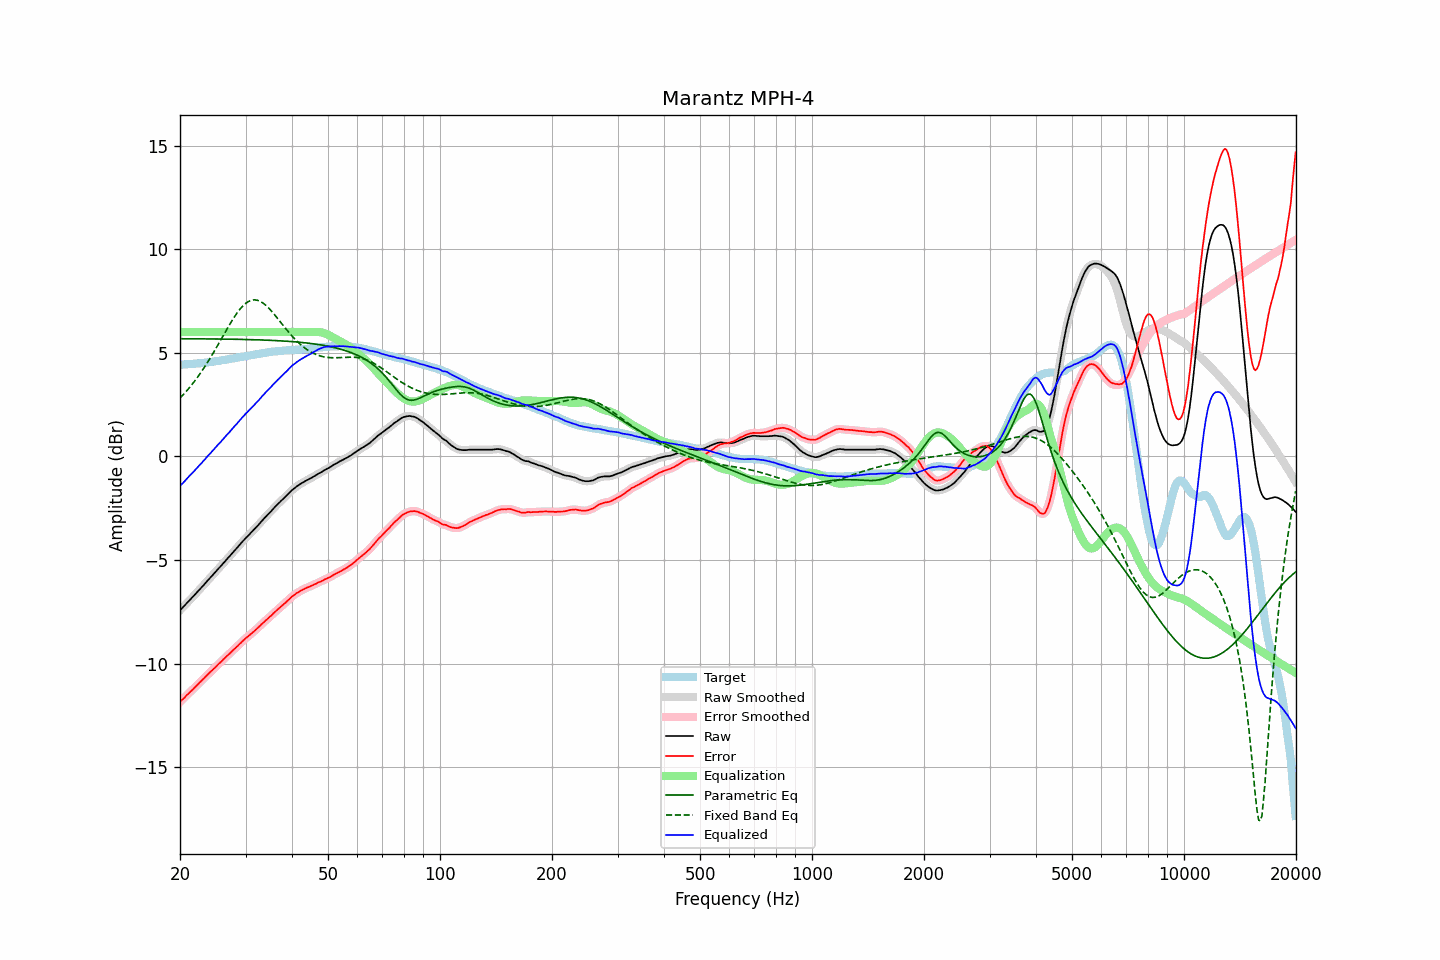

The file beside this chart, header and first rows:
frequency, raw, error, smoothed, error_smoothed, equalization, parametric_eq, fixed_band_eq, equalized_raw, equalized_smoothed, target
20.00, -7.43, -11.85, -7.43, -11.85, 6.00, 5.68, 2.81, -1.43, -1.43, 4.42
20.20, -7.35, -11.77, -7.35, -11.77, 6.00, 5.68, 2.90, -1.35, -1.35, 4.42
20.40, -7.27, -11.70, -7.27, -11.70, 6.00, 5.68, 2.98, -1.27, -1.27, 4.43
20.61, -7.19, -11.63, -7.18, -11.62, 6.00, 5.68, 3.06, -1.19, -1.18, 4.44
20.81, -7.10, -11.54, -7.10, -11.54, 6.00, 5.68, 3.15, -1.10, -1.10, 4.44
21.02, -7.02, -11.47, -7.02, -11.46, 6.00, 5.68, 3.24, -1.02, -1.02, 4.45
21.23, -6.94, -11.39, -6.94, -11.39, 6.00, 5.68, 3.33, -0.94, -0.94, 4.45
21.44, -6.86, -11.32, -6.86, -11.32, 6.00, 5.68, 3.42, -0.86, -0.86, 4.46
21.66, -6.78, -11.25, -6.78, -11.24, 6.00, 5.68, 3.52, -0.78, -0.78, 4.47
21.87, -6.70, -11.16, -6.69, -11.17, 6.00, 5.67, 3.62, -0.70, -0.69, 4.47
22.09, -6.61, -11.08, -6.61, -11.09, 6.00, 5.67, 3.72, -0.61, -0.61, 4.48
22.31, -6.53, -11.01, -6.52, -11.01, 6.00, 5.67, 3.83, -0.53, -0.52, 4.49
22.54, -6.44, -10.93, -6.44, -10.93, 6.00, 5.67, 3.94, -0.44, -0.44, 4.49
22.76, -6.36, -10.85, -6.36, -10.85, 6.00, 5.67, 4.05, -0.36, -0.36, 4.50
22.99, -6.27, -10.77, -6.27, -10.78, 6.00, 5.67, 4.16, -0.27, -0.27, 4.51
23.22, -6.19, -10.70, -6.18, -10.70, 6.00, 5.67, 4.28, -0.19, -0.18, 4.52
23.45, -6.10, -10.62, -6.10, -10.62, 6.00, 5.67, 4.40, -0.10, -0.10, 4.53
23.69, -6.01, -10.54, -6.01, -10.55, 6.00, 5.67, 4.52, -0.01, -0.01, 4.54
23.92, -5.93, -10.47, -5.92, -10.47, 6.00, 5.67, 4.65, 0.07, 0.08, 4.55
24.16, -5.84, -10.39, -5.84, -10.39, 6.00, 5.67, 4.77, 0.16, 0.16, 4.55
24.40, -5.76, -10.32, -5.75, -10.32, 6.00, 5.67, 4.90, 0.24, 0.25, 4.56
24.65, -5.67, -10.25, -5.67, -10.25, 6.00, 5.67, 5.03, 0.33, 0.33, 4.58
24.89, -5.59, -10.18, -5.58, -10.17, 6.00, 5.67, 5.16, 0.41, 0.42, 4.59
25.14, -5.50, -10.10, -5.50, -10.10, 6.00, 5.66, 5.30, 0.50, 0.50, 4.60
25.39, -5.41, -10.02, -5.41, -10.02, 6.00, 5.66, 5.43, 0.59, 0.59, 4.61
25.65, -5.33, -9.95, -5.32, -9.95, 6.00, 5.66, 5.57, 0.67, 0.68, 4.62
25.91, -5.24, -9.88, -5.24, -9.87, 6.00, 5.66, 5.71, 0.76, 0.76, 4.64
26.16, -5.15, -9.80, -5.15, -9.80, 6.00, 5.66, 5.84, 0.85, 0.85, 4.65
26.43, -5.07, -9.73, -5.06, -9.72, 6.00, 5.66, 5.98, 0.93, 0.94, 4.66
26.69, -4.98, -9.64, -4.98, -9.65, 6.00, 5.66, 6.11, 1.02, 1.02, 4.67
26.96, -4.89, -9.57, -4.89, -9.58, 6.00, 5.66, 6.25, 1.11, 1.11, 4.69
27.23, -4.81, -9.50, -4.80, -9.50, 6.00, 5.66, 6.38, 1.19, 1.20, 4.70
27.50, -4.72, -9.43, -4.72, -9.43, 6.00, 5.65, 6.51, 1.28, 1.28, 4.72
27.77, -4.63, -9.35, -4.63, -9.35, 6.00, 5.65, 6.63, 1.37, 1.37, 4.72
28.05, -4.54, -9.28, -4.54, -9.28, 6.00, 5.65, 6.75, 1.46, 1.46, 4.74
28.33, -4.46, -9.21, -4.45, -9.21, 6.00, 5.65, 6.87, 1.54, 1.55, 4.75
28.62, -4.37, -9.14, -4.37, -9.14, 6.00, 5.65, 6.98, 1.63, 1.63, 4.77
28.90, -4.28, -9.06, -4.28, -9.06, 6.00, 5.65, 7.07, 1.72, 1.72, 4.78
29.19, -4.19, -8.99, -4.19, -8.98, 6.00, 5.65, 7.17, 1.81, 1.81, 4.80
29.48, -4.10, -8.90, -4.10, -8.91, 6.00, 5.64, 7.25, 1.90, 1.90, 4.81
29.78, -4.02, -8.84, -4.01, -8.84, 6.00, 5.64, 7.33, 1.98, 1.99, 4.83
30.08, -3.93, -8.76, -3.93, -8.77, 6.00, 5.64, 7.39, 2.07, 2.07, 4.84
30.38, -3.86, -8.71, -3.86, -8.71, 6.00, 5.64, 7.45, 2.14, 2.14, 4.85
30.68, -3.78, -8.64, -3.78, -8.64, 6.00, 5.64, 7.49, 2.22, 2.22, 4.86
30.99, -3.70, -8.58, -3.70, -8.58, 6.00, 5.63, 7.52, 2.30, 2.30, 4.88
31.30, -3.62, -8.51, -3.62, -8.51, 6.00, 5.63, 7.54, 2.38, 2.38, 4.89
31.61, -3.54, -8.45, -3.54, -8.44, 6.00, 5.63, 7.55, 2.46, 2.46, 4.91
31.93, -3.46, -8.38, -3.45, -8.37, 6.00, 5.63, 7.55, 2.54, 2.55, 4.92
32.24, -3.37, -8.30, -3.37, -8.31, 6.00, 5.63, 7.54, 2.63, 2.63, 4.94
32.57, -3.29, -8.23, -3.28, -8.23, 6.00, 5.62, 7.51, 2.71, 2.72, 4.94
32.89, -3.20, -8.16, -3.20, -8.16, 6.00, 5.62, 7.48, 2.80, 2.80, 4.96
33.22, -3.11, -8.08, -3.11, -8.08, 6.00, 5.62, 7.43, 2.89, 2.89, 4.97
33.55, -3.03, -8.02, -3.02, -8.01, 6.00, 5.61, 7.38, 2.97, 2.98, 4.99
33.89, -2.94, -7.93, -2.94, -7.94, 6.00, 5.61, 7.32, 3.06, 3.06, 5.00
34.23, -2.86, -7.87, -2.86, -7.87, 6.00, 5.61, 7.25, 3.14, 3.14, 5.02
34.57, -2.78, -7.80, -2.78, -7.80, 6.00, 5.61, 7.17, 3.22, 3.22, 5.02
34.92, -2.70, -7.73, -2.70, -7.73, 6.00, 5.60, 7.09, 3.30, 3.30, 5.03
35.27, -2.62, -7.67, -2.61, -7.66, 6.00, 5.60, 7.00, 3.38, 3.39, 5.05
35.62, -2.53, -7.58, -2.53, -7.59, 6.00, 5.59, 6.91, 3.47, 3.47, 5.06
35.97, -2.45, -7.51, -2.45, -7.51, 6.00, 5.59, 6.82, 3.55, 3.55, 5.06
... 635 more rows
